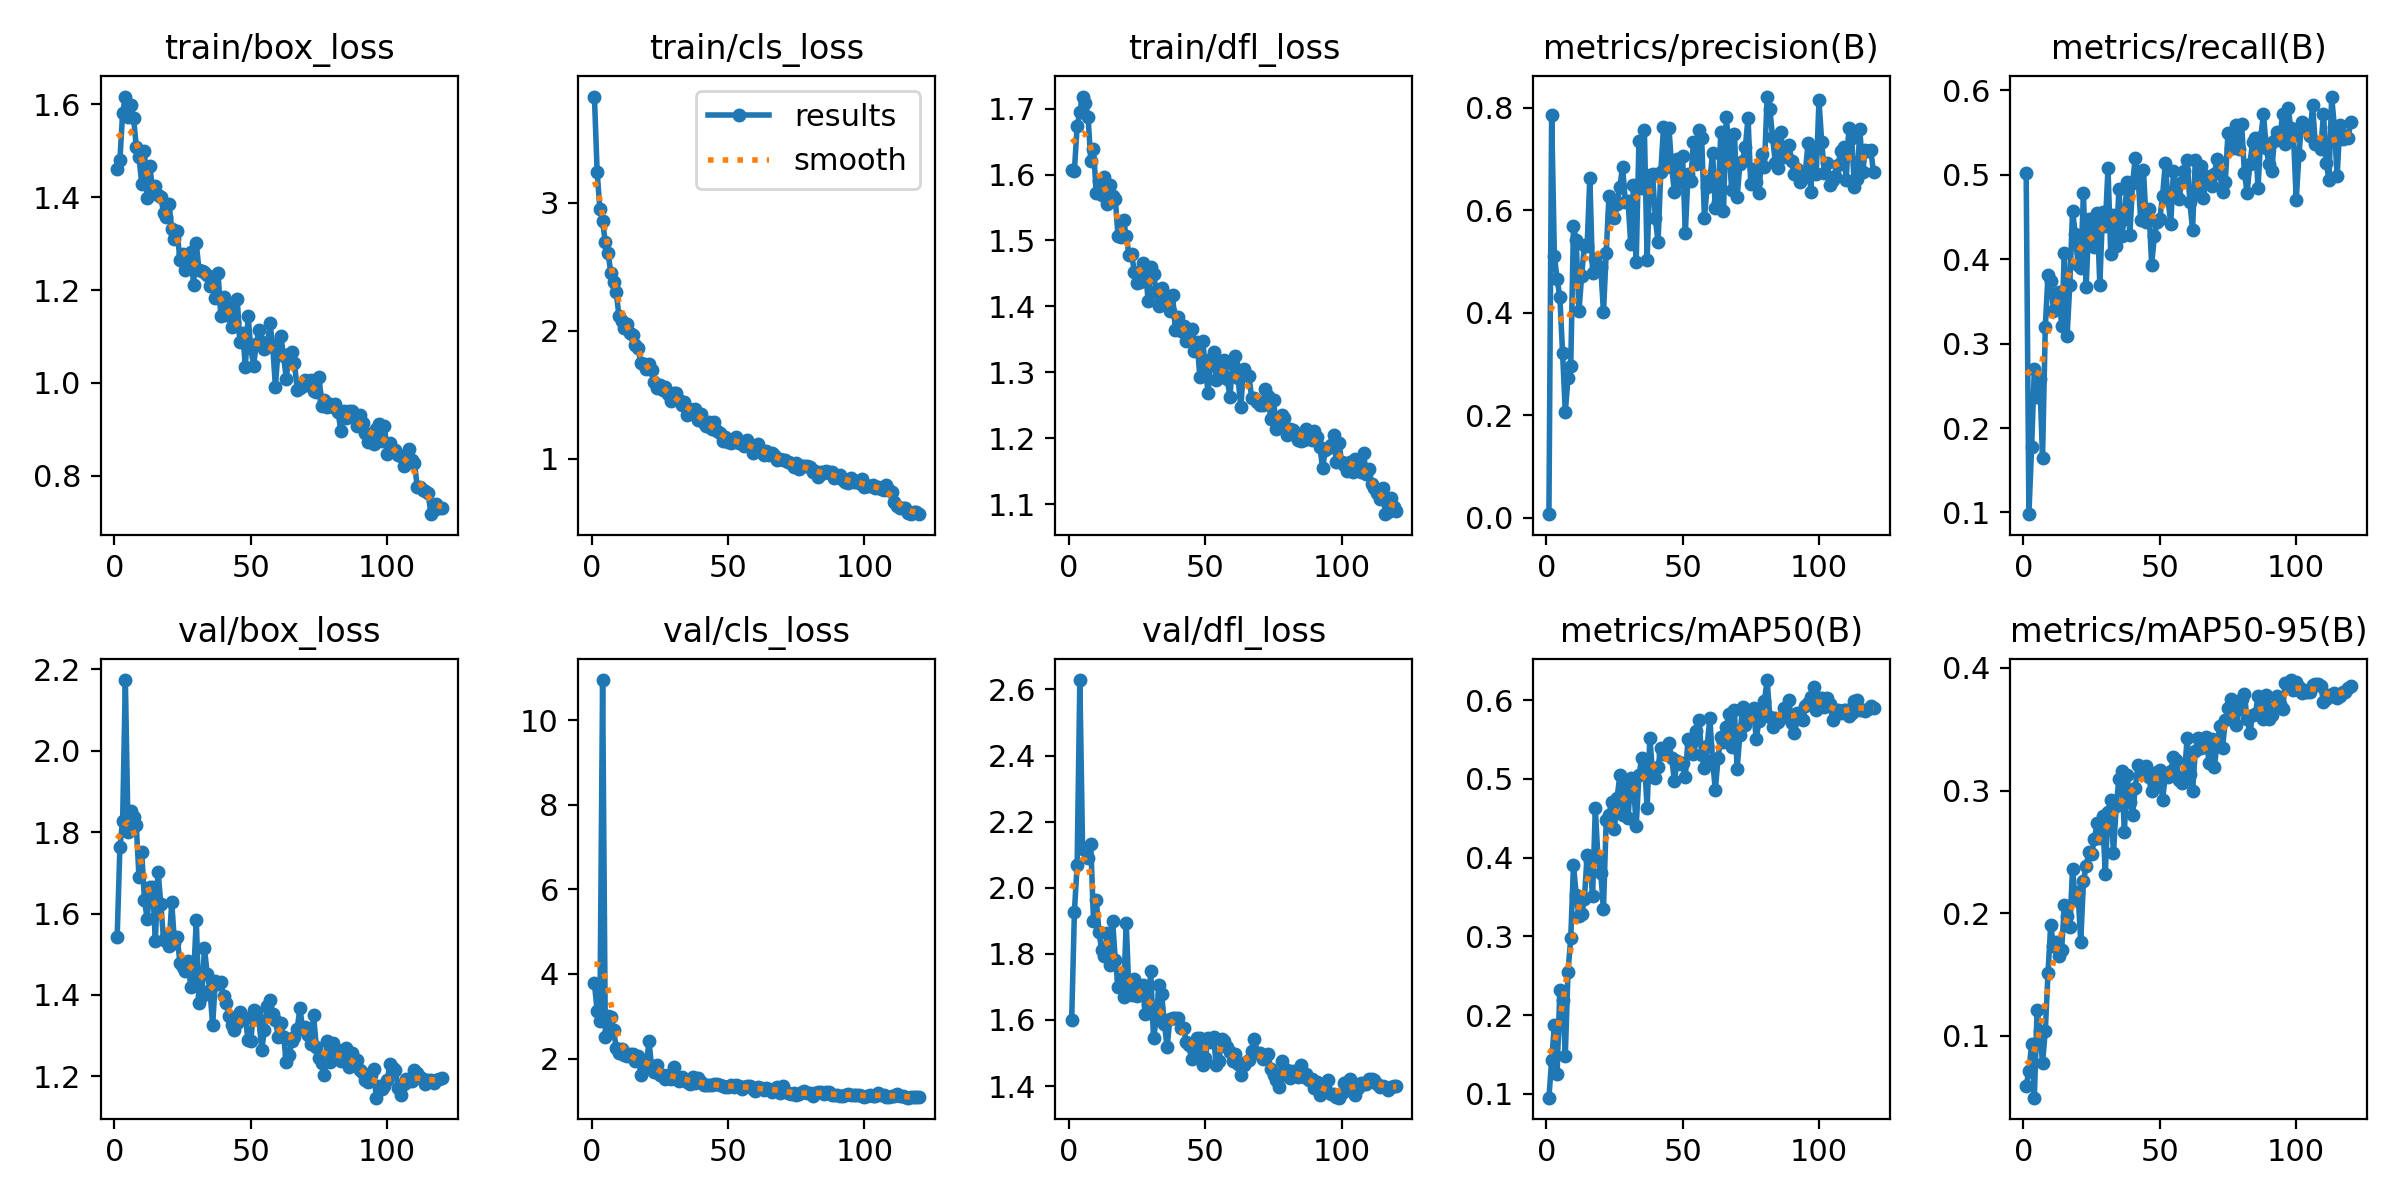

The table this chart was drawn from, first rows:
epoch, time, train/box_loss, train/cls_loss, train/dfl_loss, metrics/precision(B), metrics/recall(B), metrics/mAP50(B), metrics/mAP50-95(B), val/box_loss, val/cls_loss, val/dfl_loss, lr/pg0, lr/pg1, lr/pg2
1, 36.17, 1.461, 3.827, 1.608, 0.00704, 0.5019, 0.09509, 0.0593, 1.543, 3.781, 1.6, 0.000325, 0.000325, 0.000325
2, 65.15, 1.48, 3.236, 1.606, 0.787, 0.09799, 0.1428, 0.07128, 1.763, 3.116, 1.927, 0.0006529, 0.0006529, 0.0006529
3, 88.67, 1.582, 2.951, 1.673, 0.5113, 0.1781, 0.187, 0.09318, 1.827, 2.891, 2.069, 0.0009753, 0.0009753, 0.0009753
4, 113.7, 1.617, 2.854, 1.695, 0.4654, 0.27, 0.1251, 0.04947, 2.174, 10.95, 2.628, 0.0009752, 0.0009752, 0.0009752
5, 140.8, 1.572, 2.688, 1.718, 0.4318, 0.2366, 0.2323, 0.1211, 1.799, 2.51, 2.116, 0.000967, 0.000967, 0.000967
6, 163.1, 1.599, 2.607, 1.709, 0.3222, 0.2576, 0.2197, 0.1042, 1.853, 2.997, 2.119, 0.0009587, 0.0009587, 0.0009587
7, 182.3, 1.571, 2.454, 1.688, 0.2064, 0.1643, 0.1484, 0.0779, 1.837, 2.99, 2.091, 0.0009505, 0.0009505, 0.0009505
8, 202.4, 1.509, 2.378, 1.621, 0.2735, 0.3191, 0.2553, 0.1036, 1.818, 2.664, 2.133, 0.0009423, 0.0009423, 0.0009423
9, 222.8, 1.487, 2.299, 1.638, 0.297, 0.3815, 0.2979, 0.1509, 1.689, 2.258, 1.899, 0.000934, 0.000934, 0.000934
10, 243, 1.428, 2.114, 1.572, 0.5688, 0.3741, 0.3912, 0.1907, 1.751, 2.136, 1.964, 0.0009258, 0.0009258, 0.0009258
11, 264.1, 1.5, 2.078, 1.59, 0.5418, 0.3387, 0.3526, 0.1729, 1.633, 2.215, 1.867, 0.0009175, 0.0009175, 0.0009175
12, 284.6, 1.397, 2.023, 1.569, 0.4027, 0.3559, 0.3255, 0.1768, 1.587, 2.075, 1.81, 0.0009093, 0.0009093, 0.0009093
13, 304.1, 1.468, 2.05, 1.596, 0.4723, 0.3607, 0.3279, 0.1648, 1.665, 2.052, 1.794, 0.000901, 0.000901, 0.000901
14, 325.4, 1.412, 1.979, 1.555, 0.5321, 0.3211, 0.3472, 0.1701, 1.666, 2.105, 1.863, 0.0008927, 0.0008927, 0.0008927
15, 348.1, 1.424, 1.963, 1.584, 0.5308, 0.4068, 0.4034, 0.207, 1.532, 2.099, 1.768, 0.0008845, 0.0008845, 0.0008845
16, 370.9, 1.405, 1.886, 1.568, 0.6635, 0.309, 0.3962, 0.1974, 1.702, 1.949, 1.899, 0.0008762, 0.0008762, 0.0008762
17, 394.1, 1.401, 1.863, 1.563, 0.4773, 0.3698, 0.351, 0.1887, 1.624, 2.07, 1.783, 0.000868, 0.000868, 0.000868
18, 420.8, 1.366, 1.746, 1.506, 0.5044, 0.4572, 0.4626, 0.2361, 1.535, 1.621, 1.699, 0.0008598, 0.0008598, 0.0008598
19, 443.4, 1.358, 1.741, 1.505, 0.4923, 0.43, 0.3979, 0.2104, 1.543, 1.849, 1.723, 0.0008515, 0.0008515, 0.0008515
20, 465.1, 1.386, 1.702, 1.531, 0.4889, 0.3932, 0.38, 0.2169, 1.52, 1.815, 1.67, 0.0008433, 0.0008433, 0.0008433
21, 486.2, 1.332, 1.743, 1.507, 0.4011, 0.3898, 0.335, 0.1766, 1.628, 2.406, 1.894, 0.000835, 0.000835, 0.000835
22, 506, 1.31, 1.697, 1.478, 0.5172, 0.4784, 0.4477, 0.2265, 1.529, 1.79, 1.682, 0.0008268, 0.0008268, 0.0008268
23, 525.5, 1.326, 1.602, 1.479, 0.6276, 0.3669, 0.4543, 0.2384, 1.543, 1.678, 1.675, 0.0008185, 0.0008185, 0.0008185
24, 544.7, 1.265, 1.553, 1.452, 0.5912, 0.4474, 0.4713, 0.2502, 1.479, 1.85, 1.723, 0.0008102, 0.0008102, 0.0008102
25, 566.2, 1.278, 1.58, 1.436, 0.5847, 0.4363, 0.4366, 0.2482, 1.469, 1.611, 1.671, 0.000802, 0.000802, 0.000802
26, 582.9, 1.244, 1.54, 1.437, 0.6128, 0.4147, 0.4757, 0.2606, 1.459, 1.61, 1.68, 0.0007937, 0.0007937, 0.0007937
27, 601.6, 1.274, 1.558, 1.466, 0.6454, 0.4551, 0.5051, 0.2733, 1.483, 1.512, 1.706, 0.0007855, 0.0007855, 0.0007855
28, 618.1, 1.281, 1.506, 1.46, 0.6857, 0.3694, 0.4543, 0.2609, 1.419, 1.601, 1.619, 0.0007772, 0.0007772, 0.0007772
29, 634.5, 1.212, 1.448, 1.409, 0.6171, 0.4555, 0.4955, 0.2793, 1.446, 1.517, 1.646, 0.000769, 0.000769, 0.000769
30, 653.3, 1.3, 1.512, 1.46, 0.6185, 0.4392, 0.4502, 0.2323, 1.583, 1.795, 1.747, 0.0007608, 0.0007608, 0.0007608
31, 672, 1.243, 1.51, 1.449, 0.5338, 0.5078, 0.5012, 0.2827, 1.38, 1.518, 1.544, 0.0007525, 0.0007525, 0.0007525
32, 688.3, 1.242, 1.458, 1.423, 0.6495, 0.4061, 0.4925, 0.2919, 1.396, 1.475, 1.603, 0.0007443, 0.0007443, 0.0007443
33, 704.3, 1.239, 1.417, 1.401, 0.5002, 0.4528, 0.4407, 0.2487, 1.514, 1.56, 1.705, 0.000736, 0.000736, 0.000736
34, 719.7, 1.232, 1.442, 1.427, 0.7361, 0.4161, 0.5045, 0.2873, 1.452, 1.512, 1.677, 0.0007277, 0.0007277, 0.0007277
35, 735.3, 1.208, 1.34, 1.418, 0.6445, 0.483, 0.5261, 0.3096, 1.413, 1.456, 1.587, 0.0007195, 0.0007195, 0.0007195
36, 750.8, 1.217, 1.39, 1.414, 0.7566, 0.4272, 0.5228, 0.3159, 1.326, 1.393, 1.517, 0.0007112, 0.0007112, 0.0007112
37, 766.6, 1.182, 1.384, 1.392, 0.5031, 0.4479, 0.4633, 0.2666, 1.435, 1.562, 1.603, 0.000703, 0.000703, 0.000703
38, 782.3, 1.236, 1.393, 1.417, 0.6686, 0.4912, 0.5525, 0.3124, 1.427, 1.432, 1.606, 0.0006947, 0.0006947, 0.0006947
39, 797.8, 1.143, 1.305, 1.365, 0.672, 0.4281, 0.507, 0.2909, 1.432, 1.528, 1.604, 0.0006865, 0.0006865, 0.0006865
40, 813.4, 1.184, 1.347, 1.384, 0.5851, 0.4899, 0.5015, 0.2798, 1.398, 1.446, 1.606, 0.0006783, 0.0006783, 0.0006783
41, 828.9, 1.146, 1.28, 1.362, 0.5378, 0.5194, 0.515, 0.3023, 1.379, 1.377, 1.575, 0.00067, 0.00067, 0.00067
42, 844.3, 1.163, 1.26, 1.371, 0.6742, 0.4978, 0.5397, 0.3207, 1.348, 1.363, 1.576, 0.0006618, 0.0006618, 0.0006618
43, 859.9, 1.121, 1.285, 1.347, 0.762, 0.4458, 0.5312, 0.3137, 1.326, 1.374, 1.534, 0.0006535, 0.0006535, 0.0006535
44, 875.2, 1.132, 1.232, 1.361, 0.6845, 0.505, 0.5313, 0.3181, 1.314, 1.381, 1.523, 0.0006452, 0.0006452, 0.0006452
45, 890.7, 1.181, 1.288, 1.366, 0.761, 0.4436, 0.5459, 0.3204, 1.331, 1.391, 1.48, 0.000637, 0.000637, 0.000637
46, 906.2, 1.089, 1.216, 1.332, 0.6844, 0.4597, 0.527, 0.3109, 1.357, 1.387, 1.505, 0.0006287, 0.0006287, 0.0006287
47, 921.5, 1.108, 1.198, 1.346, 0.6358, 0.3935, 0.4979, 0.2997, 1.34, 1.378, 1.547, 0.0006205, 0.0006205, 0.0006205
48, 936.9, 1.035, 1.137, 1.292, 0.7006, 0.4272, 0.5231, 0.3057, 1.342, 1.36, 1.544, 0.0006122, 0.0006122, 0.0006122
49, 952.3, 1.145, 1.172, 1.347, 0.6554, 0.4446, 0.5193, 0.3149, 1.288, 1.322, 1.464, 0.000604, 0.000604, 0.000604
50, 968.1, 1.074, 1.131, 1.311, 0.7069, 0.4472, 0.5199, 0.3169, 1.287, 1.32, 1.486, 0.0005958, 0.0005958, 0.0005958
51, 985.7, 1.037, 1.124, 1.268, 0.5551, 0.4753, 0.5031, 0.2923, 1.363, 1.384, 1.546, 0.0005875, 0.0005875, 0.0005875
52, 1003, 1.084, 1.139, 1.321, 0.6705, 0.5135, 0.5505, 0.3121, 1.358, 1.338, 1.533, 0.0005793, 0.0005793, 0.0005793
53, 1022, 1.114, 1.174, 1.331, 0.657, 0.4707, 0.5446, 0.311, 1.337, 1.369, 1.549, 0.000571, 0.000571, 0.000571
54, 1041, 1.088, 1.121, 1.288, 0.7343, 0.442, 0.5314, 0.3158, 1.265, 1.354, 1.463, 0.0005627, 0.0005627, 0.0005627
55, 1058, 1.072, 1.132, 1.294, 0.6908, 0.5043, 0.5606, 0.3276, 1.315, 1.29, 1.477, 0.0005545, 0.0005545, 0.0005545
56, 1076, 1.077, 1.099, 1.311, 0.7571, 0.4746, 0.575, 0.3251, 1.373, 1.334, 1.543, 0.0005462, 0.0005462, 0.0005462
57, 1094, 1.129, 1.147, 1.319, 0.741, 0.4707, 0.53, 0.3083, 1.387, 1.343, 1.535, 0.000538, 0.000538, 0.000538
58, 1113, 1.082, 1.11, 1.29, 0.5849, 0.4909, 0.5138, 0.3063, 1.354, 1.352, 1.518, 0.0005297, 0.0005297, 0.0005297
59, 1129, 0.9917, 1.042, 1.263, 0.6465, 0.5048, 0.5421, 0.3115, 1.339, 1.289, 1.503, 0.0005215, 0.0005215, 0.0005215
60, 1145, 1.071, 1.083, 1.312, 0.6589, 0.518, 0.5772, 0.343, 1.298, 1.234, 1.477, 0.0005133, 0.0005133, 0.0005133
... 60 more rows
